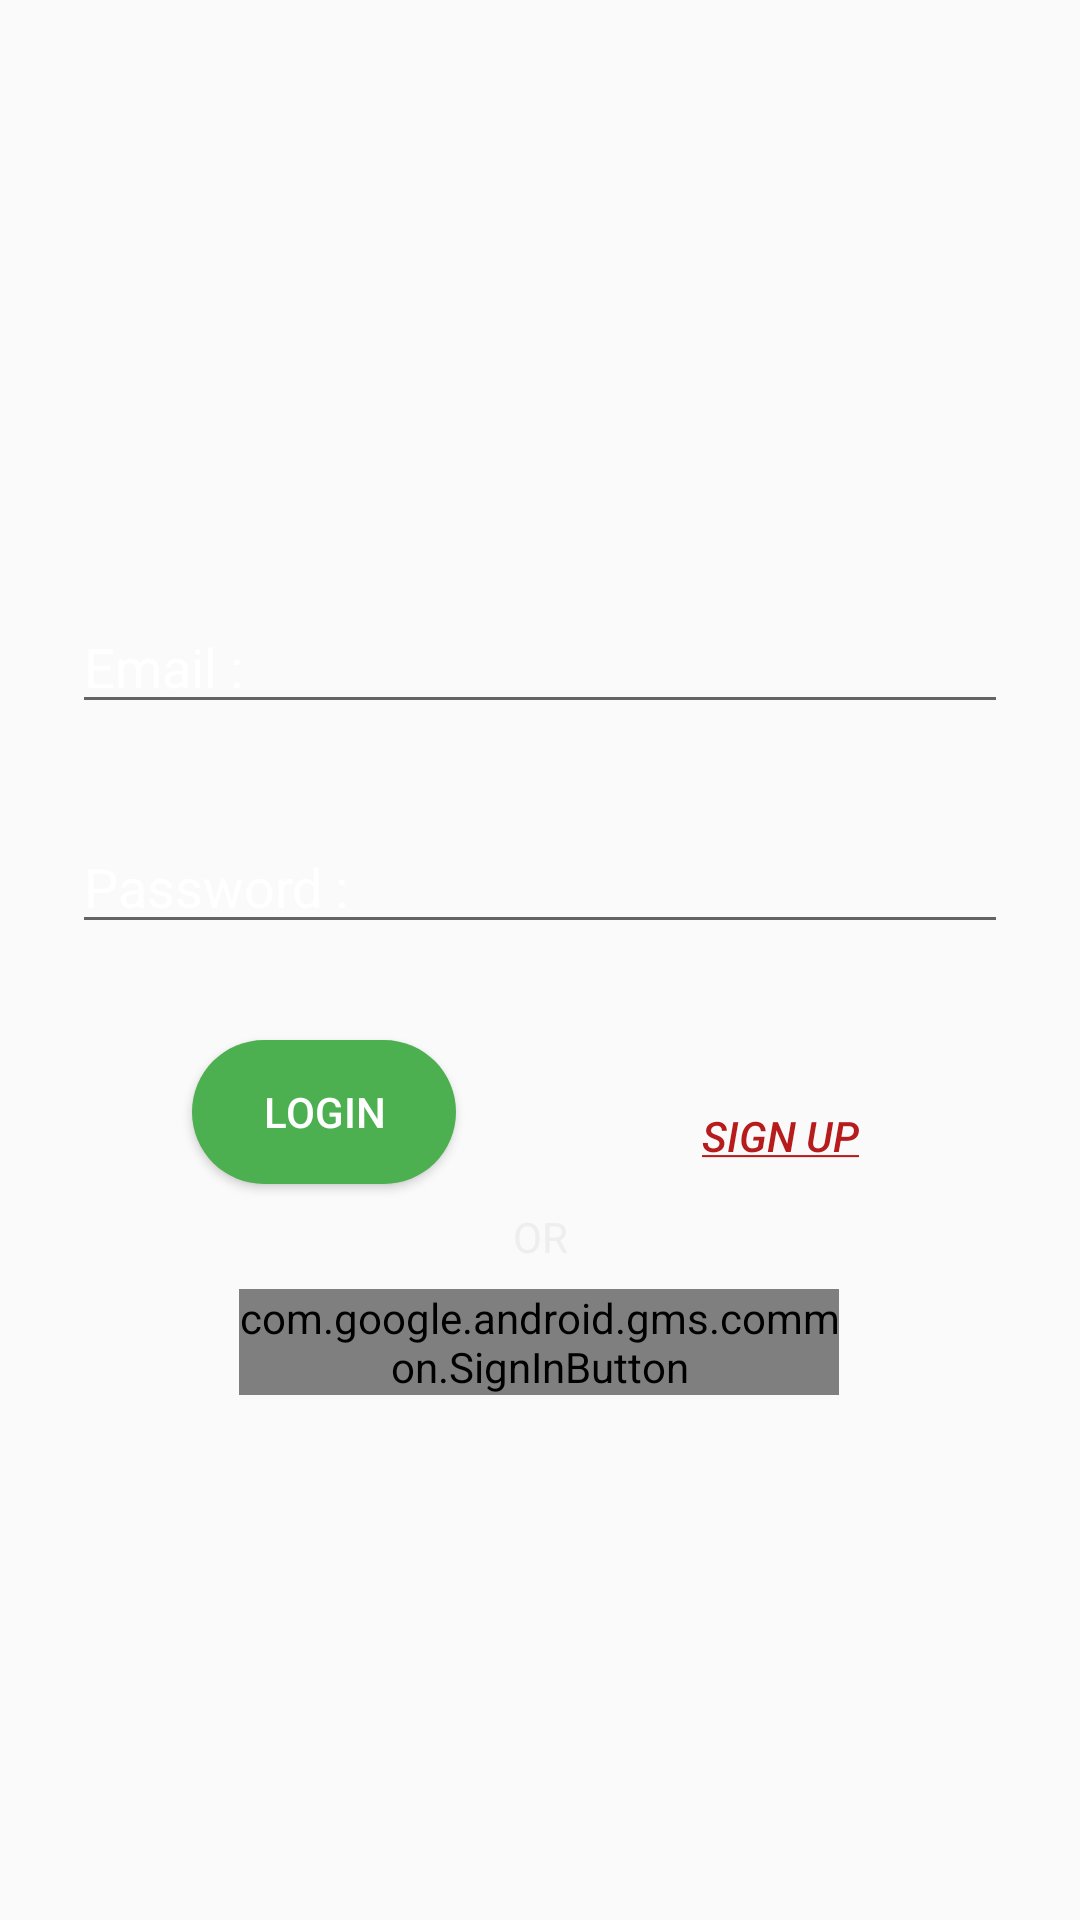

Android layout source for this screen:
<!-- AndroidManifest.xml: application theme AppTheme -->
<!-- res/layout/activity_login.xml -->
<?xml version="1.0" encoding="utf-8"?>
<android.support.constraint.ConstraintLayout xmlns:android="http://schemas.android.com/apk/res/android"
    xmlns:app="http://schemas.android.com/apk/res-auto"
    xmlns:tools="http://schemas.android.com/tools"
    android:layout_width="match_parent"
    android:layout_height="match_parent"
    android:background="@drawable/main_background"
    tools:context=".LoginActivity">


    <ProgressBar
        android:id="@+id/progressBar_login"
        style="?android:attr/progressBarStyle"
        android:layout_width="wrap_content"
        android:layout_height="wrap_content"
        android:layout_marginTop="100dp"
        android:visibility="invisible"
        app:layout_constraintEnd_toEndOf="parent"
        app:layout_constraintStart_toStartOf="parent"
        app:layout_constraintTop_toTopOf="parent" />


    <EditText
        android:id="@+id/et_email"
        android:layout_width="0dp"
        android:layout_height="wrap_content"
        android:layout_marginStart="24dp"
        android:layout_marginTop="200dp"
        android:layout_marginEnd="24dp"
        android:ems="10"
        android:hint="@string/tv_email"
        android:inputType="textEmailAddress"
        android:textColor="@color/colorWhite"
        android:textColorHint="@color/colorWhite"
        app:layout_constraintEnd_toEndOf="parent"
        app:layout_constraintStart_toStartOf="parent"
        app:layout_constraintTop_toTopOf="parent" />

    <EditText
        android:id="@+id/et_password"
        android:layout_width="0dp"
        android:layout_height="wrap_content"
        android:layout_marginStart="24dp"
        android:layout_marginTop="32dp"
        android:layout_marginEnd="24dp"
        android:ems="10"
        android:hint="@string/tv_password"
        android:inputType="textPassword"
        android:textColor="@color/colorWhite"
        android:textColorHint="@color/colorWhite"
        app:layout_constraintEnd_toEndOf="parent"
        app:layout_constraintStart_toStartOf="parent"
        app:layout_constraintTop_toBottomOf="@+id/et_email" />

    <Button
        android:id="@+id/btn_login"
        style="@style/raisedButton"
        android:layout_width="wrap_content"
        android:layout_height="wrap_content"
        android:layout_marginStart="64dp"
        android:layout_marginTop="32dp"
        android:text="@string/button_login"
        app:layout_constraintStart_toStartOf="parent"
        app:layout_constraintTop_toBottomOf="@+id/et_password" />

    <TextView
        android:id="@+id/textView"
        android:layout_width="wrap_content"
        android:layout_height="wrap_content"
        android:layout_marginTop="8dp"
        android:gravity="center"
        android:text="OR"
        android:textAlignment="center"
        android:textColor="@color/colorMaterialGray200"
        app:layout_constraintEnd_toEndOf="parent"
        app:layout_constraintStart_toStartOf="parent"
        app:layout_constraintTop_toBottomOf="@+id/btn_login" />

    <Button
        android:id="@+id/button"
        style="@style/buttonTransparent"
        android:layout_width="wrap_content"
        android:layout_height="wrap_content"
        android:layout_marginStart="64dp"
        android:layout_marginTop="8dp"
        android:text="@string/button_signup"
        android:textStyle="italic"
        app:layout_constraintStart_toEndOf="@+id/btn_login"
        app:layout_constraintTop_toTopOf="@+id/btn_login" />

    <com.google.android.gms.common.SignInButton
        android:id="@+id/sign_in_button"
        android:layout_width="200dp"
        android:layout_height="wrap_content"
        android:layout_marginTop="8dp"
        app:layout_constraintEnd_toEndOf="parent"
        app:layout_constraintHorizontal_bias="0.497"
        app:layout_constraintStart_toStartOf="parent"
        app:layout_constraintTop_toBottomOf="@+id/textView" />
</android.support.constraint.ConstraintLayout>
<!-- resources referenced by this layout -->
<resources>
  <color name="colorMaterialGray200">#EEEEEE</color>
  <color name="colorWhite">#FFFFFF</color>
  <string name="button_login">Login</string>
  <string name="button_signup"><u>Sign Up</u></string>
  <string name="tv_email">Email :</string>
  <string name="tv_password">Password :</string>
  <style name="buttonTransparent" parent="Widget.AppCompat.Button.Borderless">
          <item name="android:backgroundTint">@color/colorTransparent</item>
          <item name="android:textColor">@color/colorRed</item>
      </style>
  <style name="raisedButton" parent="Widget.AppCompat.Button.Colored">
          <item name="android:background">@drawable/button_green</item>
          <item name="android:textColor">@color/colorWhite</item>
      </style>
  <style name="AppTheme" parent="Theme.AppCompat.Light.DarkActionBar">
          
          <item name="colorPrimary">@color/colorPrimary</item>
          <item name="colorPrimaryDark">@color/colorPrimaryDark</item>
          <item name="colorAccent">@color/colorAccent</item>
      </style>
  <color name="colorTransparent">#00FFFFFF</color>
  <color name="colorRed">#b71c1c</color>
  <!-- drawable button_green (drawable-v24) -->
  <?xml version="1.0" encoding="utf-8"?>
  <shape xmlns:android="http://schemas.android.com/apk/res/android"
      android:shape="rectangle">
  
      <corners
          android:radius="50dp"/>
  
      <solid
          android:color="@color/colorMaterialGreen500"/>
  
  </shape>
  <color name="colorPrimary">#262938</color>
  <color name="colorPrimaryDark">#181A24</color>
  <color name="colorAccent">#52B7F8</color>
  <color name="colorMaterialGreen500">#4caf50</color>
</resources>
